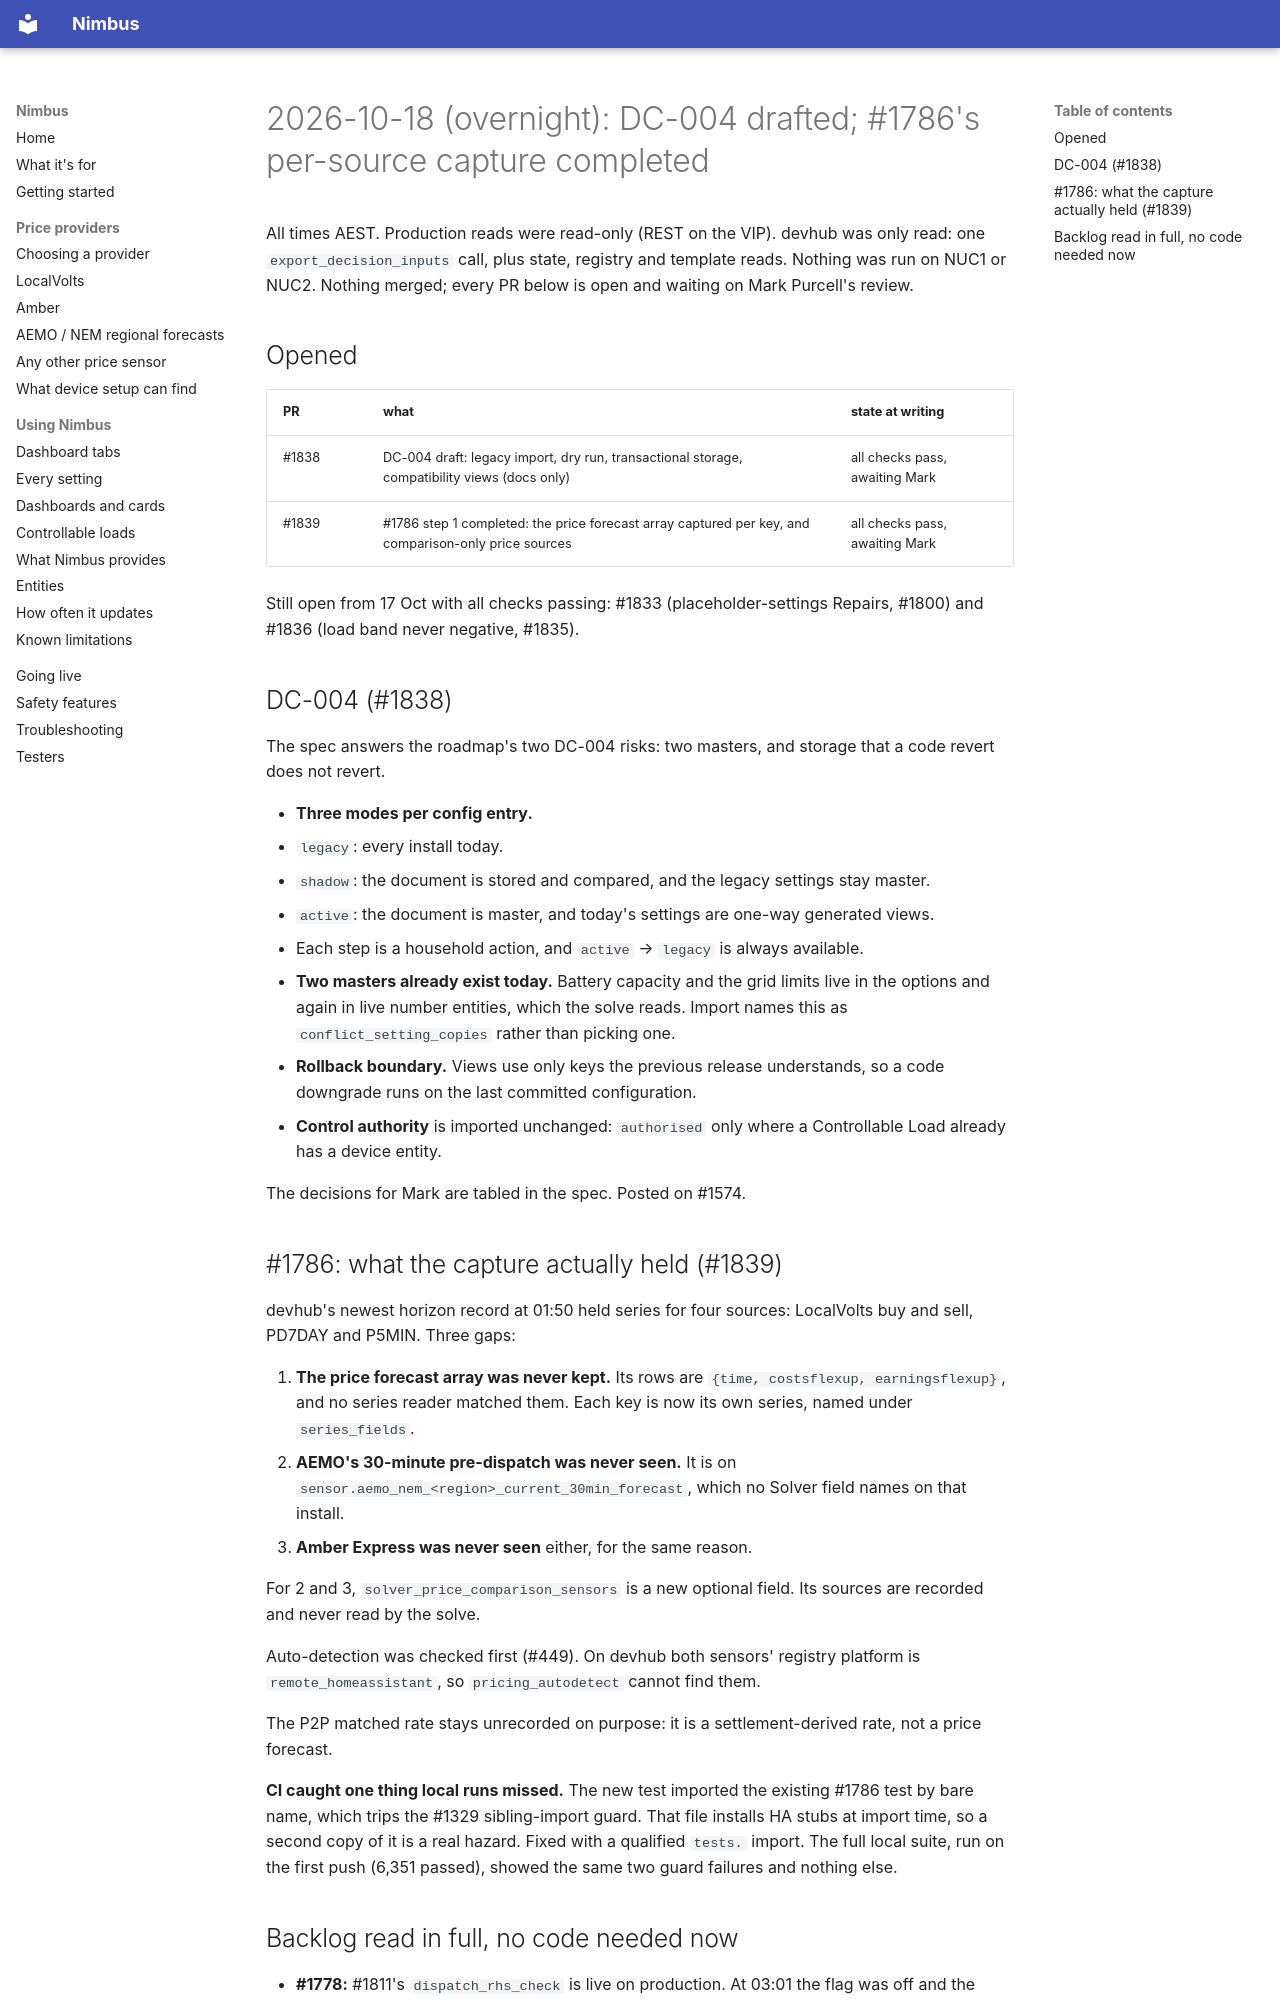

repository: code-imstillalive/nimbus · page: worklog/2026-10-18/index.html · generator: mkdocs

# 2026-10-18 (overnight): DC-004 drafted; #1786's per-source capture completed

All times AEST. Production reads were read-only (REST on the VIP). devhub was only read: one `export_decision_inputs` call, plus state, registry and template reads. Nothing was run on NUC1 or NUC2. Nothing merged; every PR below is open and waiting on Mark Purcell's review.

## Opened

| PR | what | state at writing |
|---|---|---|
| #1838 | DC-004 draft: legacy import, dry run, transactional storage, compatibility views (docs only) | all checks pass, awaiting Mark |
| #1839 | #1786 step 1 completed: the price forecast array captured per key, and comparison-only price sources | all checks pass, awaiting Mark |

Still open from 17 Oct with all checks passing: #1833 (placeholder-settings Repairs, #1800) and #1836 (load band never negative, #1835).

## DC-004 (#1838)

The spec answers the roadmap's two DC-004 risks: two masters, and storage that a code revert does not revert.

- **Three modes per config entry.**
  - `legacy`: every install today.
  - `shadow`: the document is stored and compared, and the legacy settings stay master.
  - `active`: the document is master, and today's settings are one-way generated views.
  - Each step is a household action, and `active` → `legacy` is always available.
- **Two masters already exist today.** Battery capacity and the grid limits live in the options and again in live number entities, which the solve reads. Import names this as `conflict_setting_copies` rather than picking one.
- **Rollback boundary.** Views use only keys the previous release understands, so a code downgrade runs on the last committed configuration.
- **Control authority** is imported unchanged: `authorised` only where a Controllable Load already has a device entity.

The decisions for Mark are tabled in the spec. Posted on #1574.

## #1786: what the capture actually held (#1839)

devhub's newest horizon record at 01:50 held series for four sources: LocalVolts buy and sell, PD7DAY and P5MIN. Three gaps:

1. **The price forecast array was never kept.** Its rows are `{time, costsflexup, earningsflexup}`, and no series reader matched them. Each key is now its own series, named under `series_fields`.
2. **AEMO's 30-minute pre-dispatch was never seen.** It is on `sensor.aemo_nem_<region>_current_30min_forecast`, which no Solver field names on that install.
3. **Amber Express was never seen** either, for the same reason.

For 2 and 3, `solver_price_comparison_sensors` is a new optional field. Its sources are recorded and never read by the solve.

Auto-detection was checked first (#449). On devhub both sensors' registry platform is `remote_homeassistant`, so `pricing_autodetect` cannot find them.

The P2P matched rate stays unrecorded on purpose: it is a settlement-derived rate, not a price forecast.

**CI caught one thing local runs missed.** The new test imported the existing #1786 test by bare name, which trips the #1329 sibling-import guard. That file installs HA stubs at import time, so a second copy of it is a real hazard. Fixed with a qualified `tests.` import. The full local suite, run on the first push (6,351 passed), showed the same two guard failures and nothing else.
